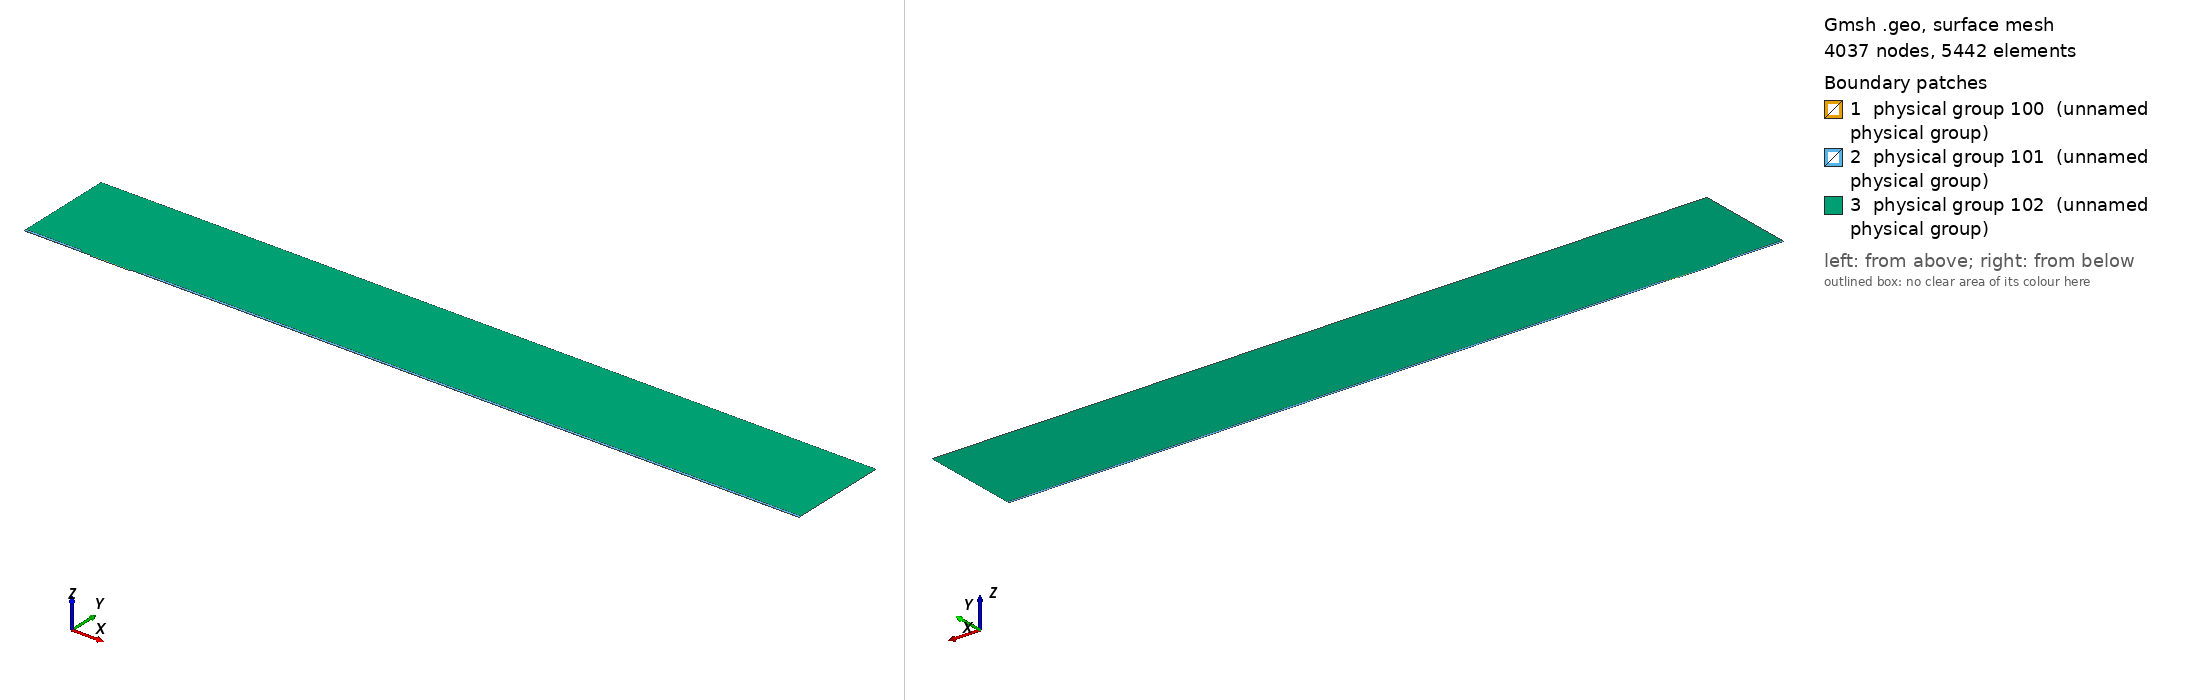

Gmsh geometry script, surface-meshed: 4037 nodes, 5442 surface elements. Boundary patches (legend numbers): 1 physical group 100 (unnamed physical group), 2 physical group 101 (unnamed physical group), 3 physical group 102 (unnamed physical group). Left view from above one corner, right view from below the opposite corner. Legend entries are the model's physical surfaces. The drawing asked Gmsh for element sizes between 1% and 20% of the model's largest extent; the script's own settings can give other sizes.

=== mesh.geo (drawn) ===
// Macro parameters
deltaStar = 1;
D = 1.5 * deltaStar; // depth of the gap 
W = 60 * deltaStar; // width of the gap
r = 16; // length of non-constant quads upstream and downstream of the gap
s = 8; // length of non-constant quads left and right inside the gap
BL = 0.25 * deltaStar; // height of the second layer of quad elements
BL_upper = 3.5 * deltaStar; // height of the third layer of quad elements
x0 = 100 * deltaStar; // x distance from inflow to gap
lengthOutflow = 1000 * deltaStar; // length after the gap
x3 = W + lengthOutflow; // last point of the domain
height = 150 * deltaStar; // height of the triangular region
triagHeightRegion_inflow = height - BL - BL_upper; // height of the triangular region

// Micro parameters
dx = 0.1; // dx of square elements near the leading and trailing edge of the gap (most resolution-demanding points in the domain)
dy = 1.25 * dx; 
size_triag_v_top = 64; // size of the elements in the upper triangular region

// All the value below are between 0 and 1. =1  means the elements are all equal in size. Avoid using values very close to 1, because we dividing by log(p) in the formula.
dy_in_v_right = 1.5; // heighest quad in the upper layer of quads, in the right part of the gap
dy_in_v_left = 1.75; // heighest quad in the upper layer of quads, in the left part of the gap

// fit (check the file scripts/fit_gmsh.py for more details)
p_in_v_left = 1.0335663036230878 - 1.0234149444433507/(W - 0.8098798097181781)^0.5991729377115732; // densitiy concentration of elements inside the gap, vertically, near the left wall.
p_in_v_right = 1.008073572191136 - 1.1471875292840257/(W - 1.2941255994826328)^0.7890392764815325; // densitiy concentration of elements inside the gap, vertically, near the right wall.
p_in_h_bottom = 0.9; // densitiy concentration of elements inside the gap, horizontally. 
p_in_h_top = 0.9; // densitiy concentration of elements inside the gap, horizontally. 

p_out_h = 0.5; // densitiy concentration of elements outside the gap, horizontally.
p_out_h_upper = 0.5; // densitiy concentration of elements outside the gap, horizontally on the upper layer of quads
p_out_v_inflow_dense = 0.8; // densitiy concentration of elements outside the gap, vertically, near the inflow and the gap
p_out_v_inflow_sparse = 0.99; // densitiy concentration of elements outside the gap, vertically, near the inflow and far from the gap
p_out_v_outflow_dense = 0.9; // densitiy concentration of elements outside the gap, vertically, near the outflow and the gap
p_out_v_outflow_sparse = 0.995; // densitiy concentration of elements outside the gap, vertically, near the outflow and far from the gap
p_triag_h_inflow = 0.8; // densitiy concentration of elements in the triangular region of the domain, horizontally.
p_triag_h_outflow = p_triag_h_inflow; // densitiy concentration of elements in the triangular region of the domain, horizontally.

enlarge_triag_inflow = 1.1; // heigher the value, larger the elements in the triangular region near the inflow
enlarge_triag_outflow = 1.1; // heigher the value, larger the elements in the triangular region near the outflow

// Automated parameters 
a_in_v_right = dx / (W / 2);
a_in_v_left = dx / (W / 2);
a_in_h_bottom = dy / (D / 2);
a_in_h_top = dx / (D / 2);
a_out_h = dx / BL;
a_out_v_inflow_dense = dx / r;
a_out_v_outflow_dense = dx / r;

// for the derivation of the formula, see file 20250123_gmshFormula.md in the docs folder
N_in_v_right = Ceil( Log (a_in_v_right / (1 - p_in_v_right + a_in_v_right * p_in_v_right)) / Log(p_in_v_right) );
N_in_v_left = Ceil( Log (a_in_v_left / (1 - p_in_v_left + a_in_v_left * p_in_v_left)) / Log(p_in_v_left) );
N_in_h_bottom = Ceil( Log (a_in_h_bottom / (1 - p_in_h_bottom + a_in_h_bottom * p_in_h_bottom)) / Log(p_in_h_bottom) );
N_in_h_top = Ceil( Log (a_in_h_top / (1 - p_in_h_top + a_in_h_top * p_in_h_top)) / Log(p_in_h_top) );
N_out_h = Ceil( Log (a_out_h / (1 - p_out_h + a_out_h * p_out_h)) / Log(p_out_h) ) + 1; // + 1 is to correct the fact that the distance is too small to properly approximate the dx length
N_out_v_inflow_dense = Ceil( Log (a_out_v_inflow_dense / (1 - p_out_v_inflow_dense + a_out_v_inflow_dense * p_out_v_inflow_dense)) / Log(p_out_v_inflow_dense) );
N_out_v_outflow_dense = Ceil( Log (a_out_v_outflow_dense / (1 - p_out_v_outflow_dense + a_out_v_outflow_dense * p_out_v_outflow_dense)) / Log(p_out_v_outflow_dense) );

p_for_a_out_v_inflow_sparse_computation = p_out_v_inflow_dense;
p_for_a_out_v_outflow_sparse_computation = (p_out_v_outflow_dense + p_out_v_outflow_dense) / 2;
a_out_v_inflow_sparse = r / (x0 - r) * (1 - p_for_a_out_v_inflow_sparse_computation) / (1 - p_for_a_out_v_inflow_sparse_computation^(N_out_v_inflow_dense + 1));
a_out_v_outflow_sparse = r / (lengthOutflow - r) * (1 - p_for_a_out_v_outflow_sparse_computation) / (1 - p_for_a_out_v_outflow_sparse_computation^(N_out_v_outflow_dense + 1));

N_out_v_inflow_sparse = Ceil( Log(a_out_v_inflow_sparse / (1 - p_out_v_inflow_sparse + a_out_v_inflow_sparse * p_out_v_inflow_sparse)) / Log(p_out_v_inflow_sparse) );
N_out_v_outflow_sparse = Ceil( Log(a_out_v_outflow_sparse / (1 - p_out_v_outflow_sparse + a_out_v_outflow_sparse * p_out_v_outflow_sparse)) / Log(p_out_v_outflow_sparse) );


// second layer of quads
a_out_h_upper = (BL) / (BL_upper) * (1 - p_out_h) / (1 - p_out_h^(N_out_h + 1));
N_out_h_upper = Ceil( Log(a_out_h_upper / (1 - p_out_h_upper + a_out_h_upper * p_out_h_upper)) / Log(p_out_h_upper) );

// ---------------------------
// for triangular region
// ---------------------------
a_triag_h_inflow = (BL_upper) / (triagHeightRegion_inflow) * (1 - p_out_h_upper) / (1 - p_out_h_upper^(N_out_h_upper + 1));
a_triag_h_outflow = a_triag_h_inflow;
N_triag_v_top = Ceil( (x3 + x0) / size_triag_v_top ); // we assume p_triag_v = 1, otherwise the formula is different
N_triag_h_inflow = Ceil( Log(a_triag_h_inflow / (1 - p_triag_h_inflow + a_triag_h_inflow * p_triag_h_inflow)) / Log(p_triag_h_inflow) );
N_triag_h_outflow = Ceil( Log(a_triag_h_outflow / (1 - p_triag_h_outflow + a_triag_h_outflow * p_triag_h_outflow)) / Log(p_triag_h_outflow) );
N_triag_h_inflow = Ceil( N_triag_h_inflow / enlarge_triag_inflow );
N_triag_h_outflow = Ceil( N_triag_h_outflow / enlarge_triag_outflow );

Point(1) = {-x0, 0, 0};
Point(2) = {0,0,0};
Point(3) = {0,-D,0};
Point(4) = {W,-D,0};
Point(5) = {W,0,0};
Point(6) = {x3,0,0};
Point(8) = {x3,height,0};
Point(7) = {x3,BL,0};
Point(9) = {-x0,height,0};
Point(10) = {-x0,BL,0};
Point(11) = {0,BL,0};
Point(12) = {W,BL,0};
Point(13) = {W/2,0,0};
Point(14) = {W/2,BL,0};
Point(15) = {0,-D/2,0};
Point(16) = {W/2,-D,0};
Point(17) = {W,-D/2,0};
Point(18) = {-r,0,0};
Point(19) = {-r,BL,0};
Point(20) = {W + r,0,0};
Point(21) = {W + r,BL,0};
Point(22) = {-x0,BL+BL_upper,0};
Point(23) = {-r,BL+BL_upper,0};
Point(24) = {W + r,BL+BL_upper,0};
Point(25) = {x3,BL+BL_upper,0};

Line(1) = {1,18};
Line(2) = {2,15};
Line(3) = {3,16};
Line(4) = {4,17};
Line(5) = {5,20};
Line(6) = {6,7};
Line(7) = {7,25};
Line(8) = {8,9};
Line(9) = {9,22};
Line(10) = {10,19};
Line(11) = {10,1};
Line(12) = {11,14};
Line(13) = {12,21};
Line(14) = {2,13};
Line(15) = {15,3};
Line(16) = {16,4};
Line(17) = {17,5};
Line(18) = {13,5};
Line(19) = {14,12};
Line(20) = {18,2};
Line(21) = {20,6};
Line(22) = {21,7};
Line(23) = {19,11};
Line(24) = {22,10};
Line(25) = {25,8};
Line(26) = {25,24};
Line(27) = {22,23};
Line(28) = {23,19};
Line(29) = {24,21};

// outer quads
Curve Loop(1) = {5, 21, 6, -22, -13, -19, -12, -23, -10, 11, 1, 20, 14, 18};
Plane Surface(1) = {1};

// inside gap
Curve Loop(2) = {2, 15, 3, 16, 4, 17, -18, -14};
Plane Surface(2) = {2};

// triangular region
Curve Loop(3) = {23, 12, 19, 13, -29, -26, 25, 8, 9, 27, 28};
Plane Surface(3) = {3};

// 3rd layer of quads
Curve Loop(4) = {-24, 27, 28,-10};
Curve Loop(5) = {-29, -26, -7, -22};

Plane Surface(4) = {4};
Plane Surface(5) = {5};


// This defines the surfaces that will be meshed with quad elements
Transfinite Surface {1} = {1, 6, 7, 10};
Transfinite Surface {2} = {3, 4, 5, 2}; // number '2' must match the number '2' of plane surface
Transfinite Surface {4} = {19, 23, 22, 10};
Transfinite Surface {5} = {7, 25, 24, 21};

Transfinite Curve {18, 16, 19} = N_in_v_right Using Progression p_in_v_right;
Transfinite Curve {-14, -3, -12} = N_in_v_left Using Progression p_in_v_left;

Transfinite Curve {15, -4} = N_in_h_bottom Using Progression p_in_h_bottom;
Transfinite Curve {-2, 17} = N_in_h_top Using Progression p_in_h_top;


Transfinite Curve {11, -6} = N_out_h Using Progression p_out_h;
Transfinite Curve {24, 28, 29, -7} = N_out_h_upper Using Progression p_out_h_upper;
Transfinite Curve {10, 1, 27} = N_out_v_inflow_sparse Using Progression p_out_v_inflow_sparse;
Transfinite Curve {20, 23} = N_out_v_inflow_dense Using Progression p_out_v_inflow_dense;
Transfinite Curve {-21, -22, 26} = N_out_v_outflow_sparse Using Progression p_out_v_outflow_sparse;
Transfinite Curve {-5, -13} = N_out_v_outflow_dense Using Progression p_out_v_outflow_dense;

Recombine Surface {1, 2, 4, 5};

// for triangluar region
Transfinite Curve {8} = N_triag_v_top Using Progression 1;
Transfinite Curve {-25} = N_triag_h_outflow Using Progression p_triag_h_outflow;
Transfinite Curve {9} = N_triag_h_inflow Using Progression p_triag_h_inflow;


// defining boundary
Physical Curve(1) = {9,24,11}; // inlet
Physical Curve(2) = {7,25,6}; // outlet
Physical Curve(3) = {8}; // top
Physical Curve(4) = {1, 20, 2, 15, 3, 16, 4, 17, 5, 21}; // wall


Physical Surface(100) = {1};
Physical Surface(101) = {2, 4, 5};
Physical Surface(102) = {3};
